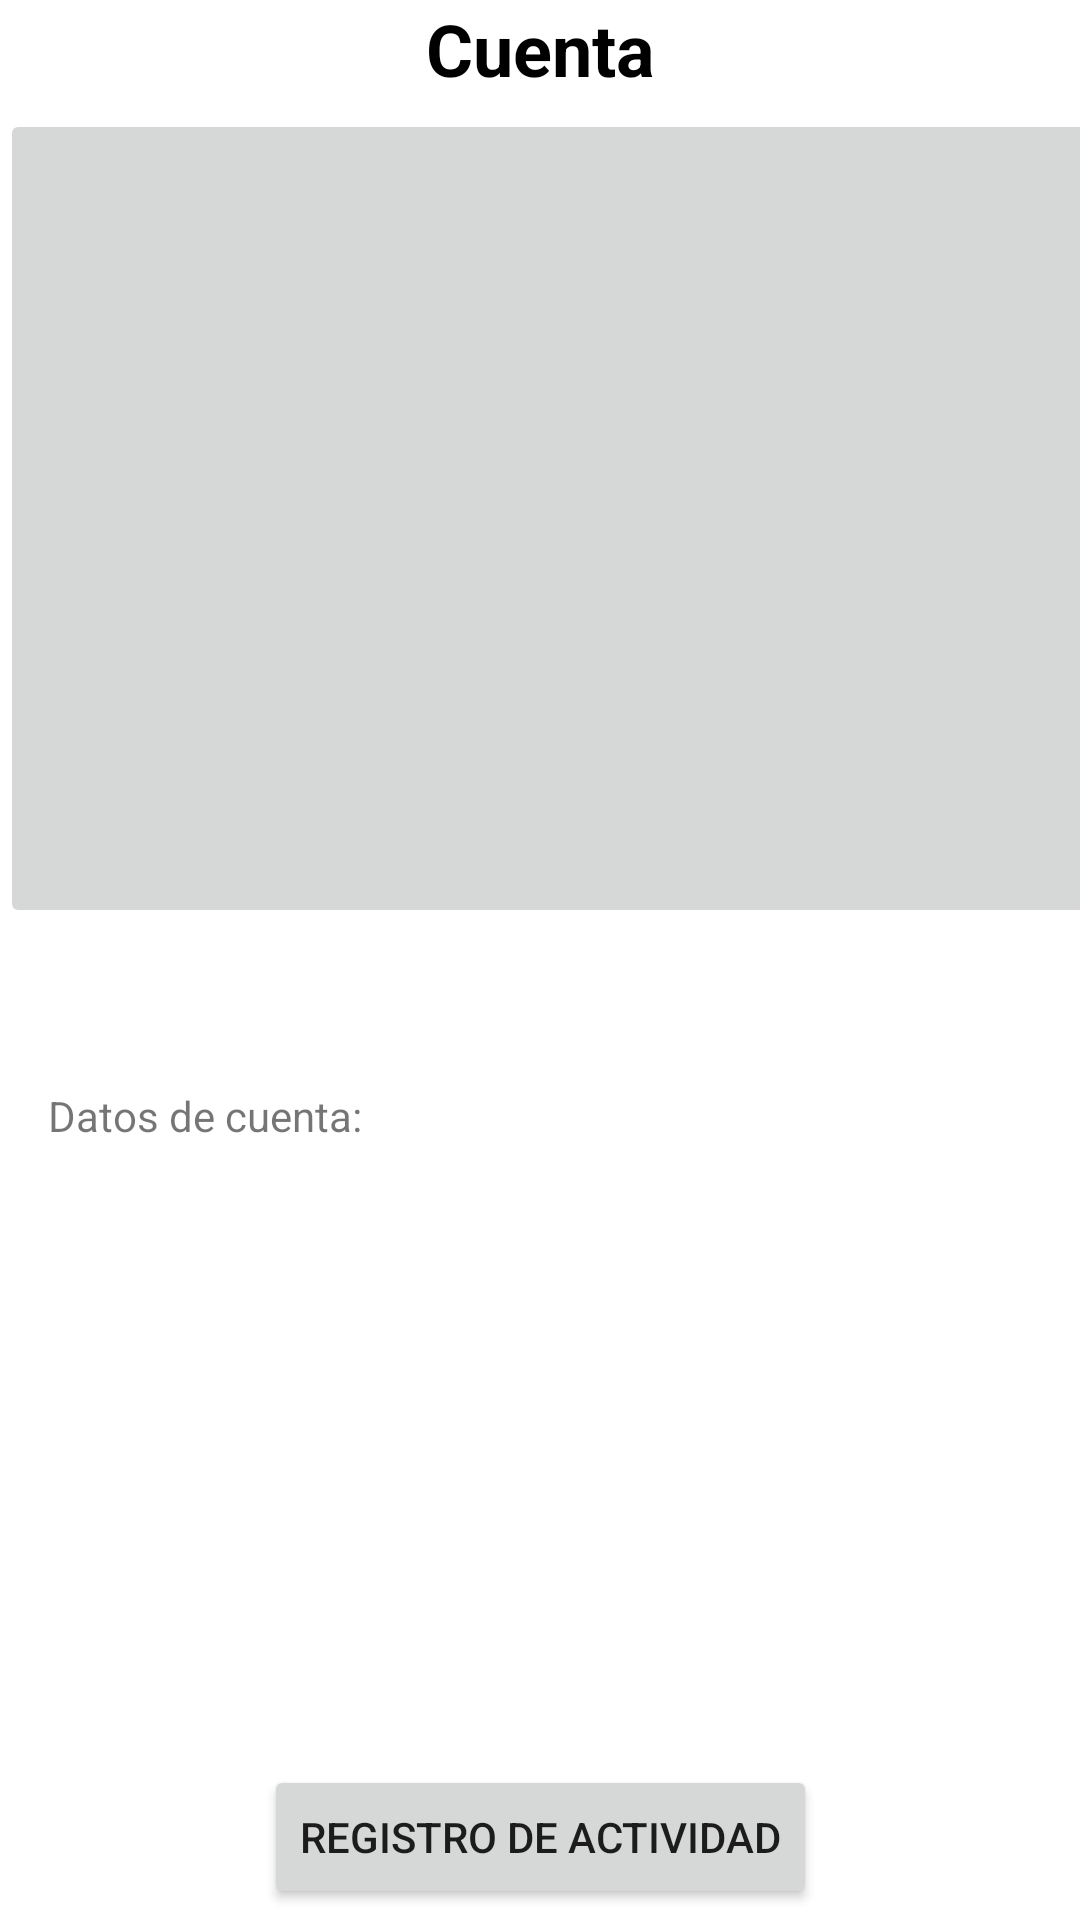

Here is an Android app screen rendered from its layout file. Give the layout XML and the strings, colors and styles it references.
<!-- AndroidManifest.xml: application theme Theme.SafeTravel -->
<!-- res/layout/fragment_cuenta.xml -->
<?xml version="1.0" encoding="utf-8"?>
<androidx.constraintlayout.widget.ConstraintLayout xmlns:android="http://schemas.android.com/apk/res/android"
    xmlns:tools="http://schemas.android.com/tools"
    android:layout_width="match_parent"
    android:layout_height="match_parent"
    xmlns:app="http://schemas.android.com/apk/res-auto"
    tools:context=".cuentaFragment">

    

    <TextView
        android:id="@+id/txtCuenta"
        android:layout_width="match_parent"
        android:layout_height="wrap_content"
        android:text="Cuenta"
        android:textAlignment="center"
        android:textColor="#000000"
        android:textSize="24sp"
        android:textStyle="bold"
        app:layout_constraintTop_toTopOf="parent"
        app:layout_constraintStart_toStartOf="parent"
        app:layout_constraintEnd_toEndOf="parent"/>

    <ImageButton
        android:id="@+id/imgAvatar"
        android:layout_width="414dp"
        android:layout_height="273dp"
        android:layout_marginTop="4dp"
        android:contentDescription="@string/register"
        app:layout_constraintEnd_toEndOf="parent"
        app:layout_constraintHorizontal_bias="0.0"
        app:layout_constraintStart_toStartOf="parent"
        app:layout_constraintTop_toBottomOf="@+id/txtCuenta"
        tools:src="@drawable/avatar" />

    <Button
        android:id="@+id/btnCuenta"
        android:layout_width="wrap_content"
        android:layout_height="wrap_content"
        android:layout_marginTop="556dp"
        android:text="Registro de actividad"
        app:layout_constraintEnd_toEndOf="parent"
        app:layout_constraintStart_toStartOf="parent"
        app:layout_constraintTop_toBottomOf="@+id/txtCuenta" />

    <TextView
        android:id="@+id/txtDatos"
        android:layout_width="386dp"
        android:layout_height="196dp"
        android:layout_marginStart="16dp"
        android:layout_marginTop="53dp"
        android:text="Datos de cuenta:"
        app:layout_constraintStart_toStartOf="parent"
        app:layout_constraintTop_toBottomOf="@+id/imgAvatar" />


</androidx.constraintlayout.widget.ConstraintLayout>
<!-- resources referenced by this layout -->
<resources>
  <string name="register">Registrarse</string>
  <style name="Theme.SafeTravel" parent="Theme.MaterialComponents.DayNight.NoActionBar">
          
          <item name="colorPrimary">@color/purple_500</item>
          <item name="colorPrimaryVariant">@color/purple_700</item>
          <item name="colorOnPrimary">@color/white</item>
          
          <item name="colorSecondary">@color/teal_200</item>
          <item name="colorSecondaryVariant">@color/teal_700</item>
          <item name="colorOnSecondary">@color/black</item>
          
          <item name="android:statusBarColor" tools:targetApi="l">?attr/colorPrimaryVariant</item>
          
      </style>
  <!-- not gathered from this repository: default colours our renderer supplied (Android Studio template values) -->
  <color name="purple_500">#FF6200EE</color>
  <color name="purple_700">#FF3700B3</color>
  <color name="teal_200">#FF03DAC5</color>
  <color name="teal_700">#FF018786</color>
  <color name="black">#FF000000</color>
  <color name="white">#FFFFFFFF</color>
</resources>
